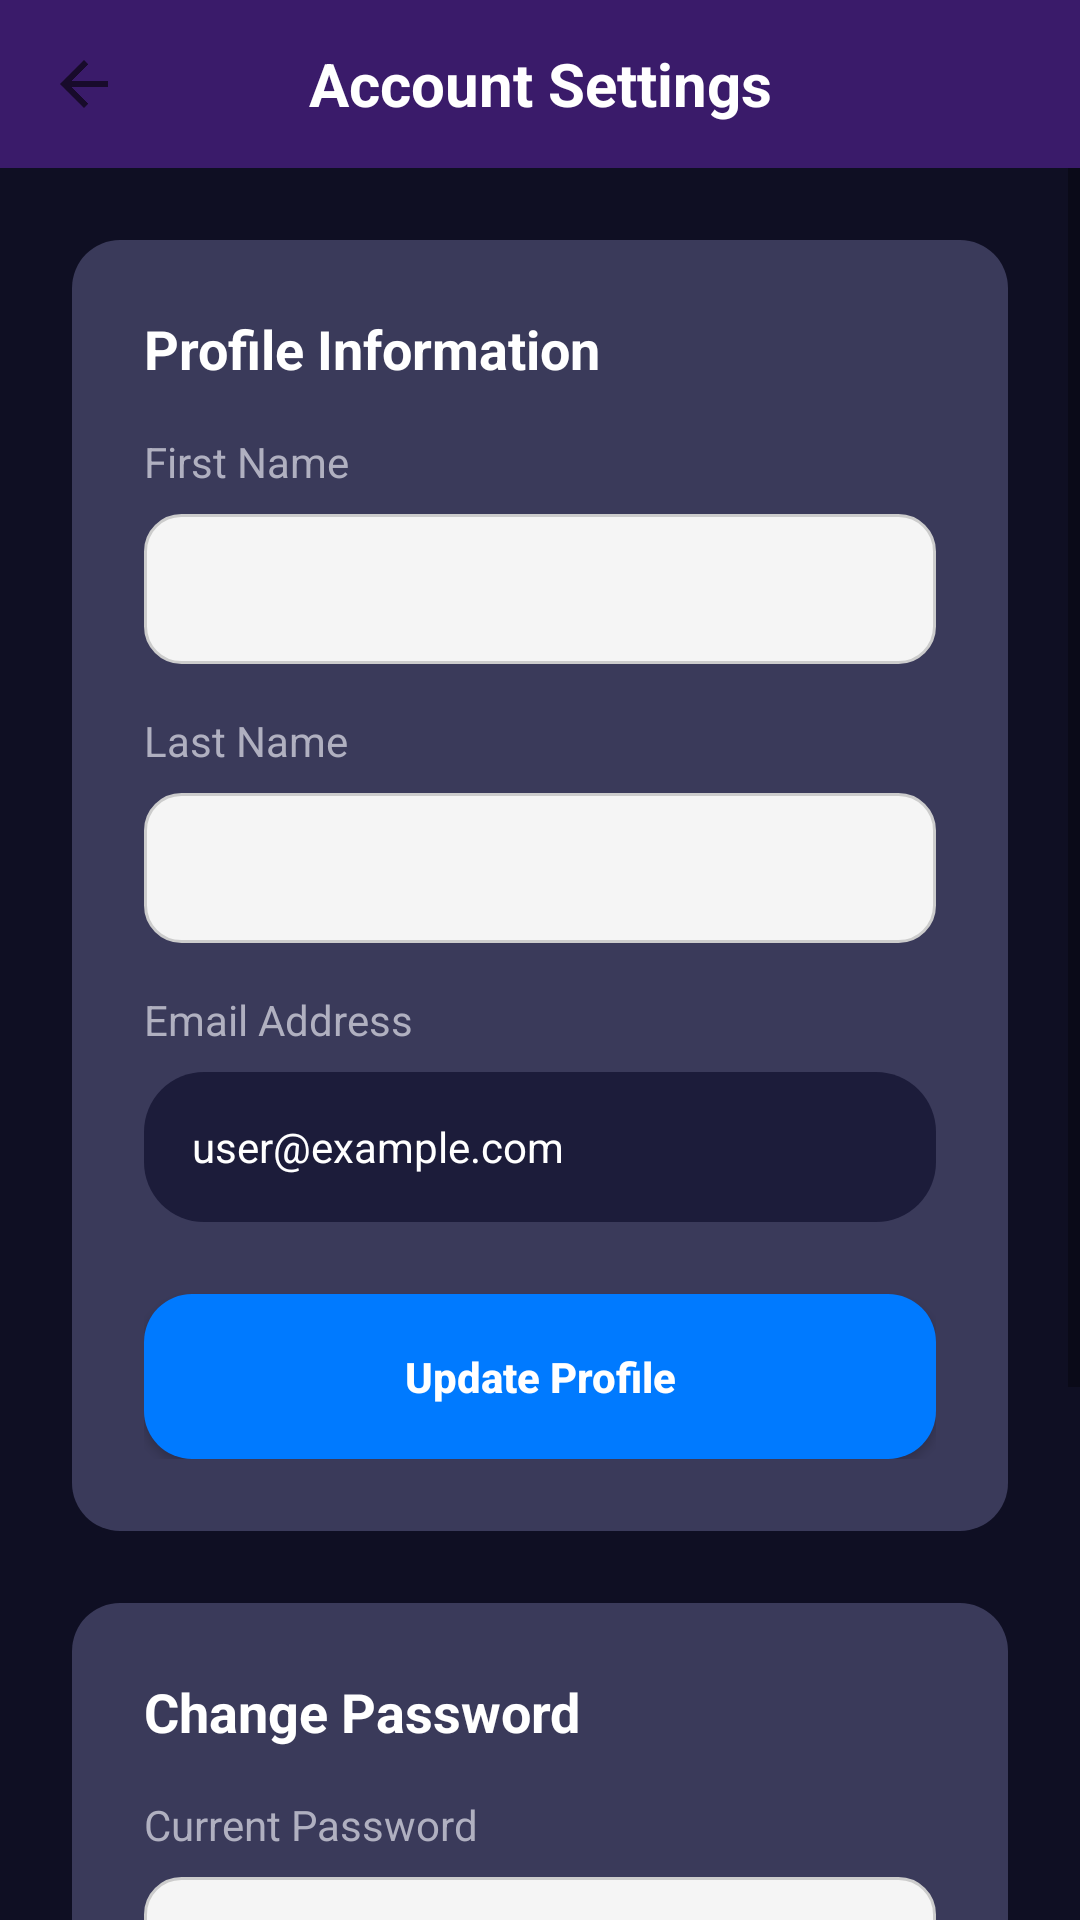

Reconstruct the res/layout file that produces this screen, plus the resources it refers to.
<!-- AndroidManifest.xml: activity theme Theme.Guard.Dark -->
<!-- res/layout/activity_profile_settings.xml -->
<?xml version="1.0" encoding="utf-8"?>
<androidx.constraintlayout.widget.ConstraintLayout xmlns:android="http://schemas.android.com/apk/res/android"
    xmlns:app="http://schemas.android.com/apk/res-auto"
    xmlns:tools="http://schemas.android.com/tools"
    android:layout_width="match_parent"
    android:layout_height="match_parent"
    android:background="@color/dashboard_background_dark"
    tools:context=".ProfileSettingsActivity">

    
    <androidx.appcompat.widget.Toolbar
        android:id="@+id/toolbar"
        android:layout_width="match_parent"
        android:layout_height="?attr/actionBarSize"
        android:background="@color/toolbar_purple"
        app:layout_constraintTop_toTopOf="parent"
        app:navigationIcon="?attr/homeAsUpIndicator"
        app:titleTextColor="@color/white">

        <TextView
            android:layout_width="wrap_content"
            android:layout_height="wrap_content"
            android:text="Account Settings"
            android:textColor="@color/dashboard_title_light"
            android:textSize="20sp"
            android:textStyle="bold"
            android:layout_gravity="center" />
    </androidx.appcompat.widget.Toolbar>

    <ScrollView
        android:layout_width="0dp"
        android:layout_height="0dp"
        app:layout_constraintTop_toBottomOf="@id/toolbar"
        app:layout_constraintBottom_toBottomOf="parent"
        app:layout_constraintStart_toStartOf="parent"
        app:layout_constraintEnd_toEndOf="parent">

        <LinearLayout
            android:layout_width="match_parent"
            android:layout_height="wrap_content"
            android:orientation="vertical"
            android:padding="24dp">

            
            <LinearLayout
                android:layout_width="match_parent"
                android:layout_height="wrap_content"
                android:background="@drawable/card_background_dark_grey"
                android:orientation="vertical"
                android:padding="24dp">

                <TextView
                    android:layout_width="wrap_content"
                    android:layout_height="wrap_content"
                    android:text="Profile Information"
                    android:textColor="@color/white"
                    android:textSize="18sp"
                    android:textStyle="bold" />

                
                <TextView
                    android:layout_width="wrap_content"
                    android:layout_height="wrap_content"
                    android:layout_marginTop="16dp"
                    android:text="First Name"
                    android:textColor="@color/dashboard_text_light" />
                <EditText
                    android:id="@+id/editFirstName"
                    android:layout_width="match_parent"
                    android:layout_height="50dp"
                    android:layout_marginTop="8dp"
                    android:background="@drawable/edit_text_background"
                    android:paddingHorizontal="16dp"
                    android:textColor="@color/dark_text"
                    android:textColorHint="@color/text_subtitle_grey" />

                
                <TextView
                    android:layout_width="wrap_content"
                    android:layout_height="wrap_content"
                    android:layout_marginTop="16dp"
                    android:text="Last Name"
                    android:textColor="@color/dashboard_text_light" />
                <EditText
                    android:id="@+id/editLastName"
                    android:layout_width="match_parent"
                    android:layout_height="50dp"
                    android:layout_marginTop="8dp"
                    android:background="@drawable/edit_text_background"
                    android:paddingHorizontal="16dp"
                    android:textColor="@color/dark_text"
                    android:textColorHint="@color/text_subtitle_grey" />

                
                <TextView
                    android:layout_width="wrap_content"
                    android:layout_height="wrap_content"
                    android:layout_marginTop="16dp"
                    android:text="Email Address"
                    android:textColor="@color/dashboard_text_light" />
                <TextView
                    android:id="@+id/textEmail"
                    android:layout_width="match_parent"
                    android:layout_height="50dp"
                    android:gravity="center_vertical"
                    android:layout_marginTop="8dp"
                    android:paddingHorizontal="16dp"
                    android:text="user@example.com"
                    android:textColor="@color/white_text"
                    android:background="@drawable/card_background_dark" />

                <Button
                    android:id="@+id/buttonUpdateProfile"
                    android:layout_width="match_parent"
                    android:layout_height="55dp"
                    android:layout_marginTop="24dp"
                    android:background="@drawable/button_blue_background"
                    android:text="Update Profile"
                    android:textAllCaps="false"
                    android:textColor="@color/white"
                    android:textStyle="bold" />
            </LinearLayout>


            
            <LinearLayout
                android:layout_width="match_parent"
                android:layout_height="wrap_content"
                android:layout_marginTop="24dp"
                android:background="@drawable/card_background_dark_grey"
                android:orientation="vertical"
                android:padding="24dp">

                <TextView
                    android:layout_width="wrap_content"
                    android:layout_height="wrap_content"
                    android:text="Change Password"
                    android:textColor="@color/white"
                    android:textSize="18sp"
                    android:textStyle="bold" />

                
                <TextView
                    android:layout_width="wrap_content"
                    android:layout_height="wrap_content"
                    android:layout_marginTop="16dp"
                    android:text="Current Password"
                    android:textColor="@color/dashboard_text_light" />
                <EditText
                    android:id="@+id/editCurrentPassword"
                    android:layout_width="match_parent"
                    android:layout_height="50dp"
                    android:layout_marginTop="8dp"
                    android:background="@drawable/edit_text_background"
                    android:inputType="textPassword"
                    android:paddingHorizontal="16dp"
                    android:textColor="@color/dark_text"
                    android:textColorHint="@color/text_subtitle_grey" />

                
                <TextView
                    android:layout_width="wrap_content"
                    android:layout_height="wrap_content"
                    android:layout_marginTop="16dp"
                    android:text="New Password"
                    android:textColor="@color/dashboard_text_light" />
                <EditText
                    android:id="@+id/editNewPassword"
                    android:layout_width="match_parent"
                    android:layout_height="50dp"
                    android:layout_marginTop="8dp"
                    android:background="@drawable/edit_text_background"
                    android:inputType="textPassword"
                    android:paddingHorizontal="16dp"
                    android:textColor="@color/dark_text"
                    android:textColorHint="@color/text_subtitle_grey" />

                <Button
                    android:id="@+id/buttonChangePassword"
                    android:layout_width="match_parent"
                    android:layout_height="55dp"
                    android:layout_marginTop="24dp"
                    android:background="@drawable/gradient_button_background"
                    android:text="Change Password"
                    android:textAllCaps="false"
                    android:textColor="@color/white"
                    android:textStyle="bold" />
            </LinearLayout>

        </LinearLayout>
    </ScrollView>

</androidx.constraintlayout.widget.ConstraintLayout>
<!-- resources referenced by this layout -->
<resources>
  <color name="dark_text">#FF333333</color>
  <color name="dashboard_background_dark">#FF0F0F23</color>
  <color name="dashboard_text_light">#FFB0B0C0</color>
  <color name="dashboard_title_light">#FFFFFFFF</color>
  <color name="text_subtitle_grey">#FFA0A0A0</color>
  <color name="toolbar_purple">#FF3A1B6A</color>
  <color name="white">#FFFFFFFF</color>
  <color name="white_text">#FFFFFFFF</color>
  <!-- drawable button_blue_background (drawable) -->
  <?xml version="1.0" encoding="utf-8"?>
  <shape xmlns:android="http://schemas.android.com/apk/res/android"
      android:shape="rectangle">
      <solid android:color="@color/button_blue"/>
      <corners android:radius="16dp"/>
  </shape>
  <!-- drawable card_background_dark (drawable) -->
  <?xml version="1.0" encoding="utf-8"?>
  <shape xmlns:android="http://schemas.android.com/apk/res/android"
      android:shape="rectangle">
      <solid android:color="@color/dashboard_card_dark" />
      <corners android:radius="20dp" />
  </shape>
  <!-- drawable card_background_dark_grey (drawable) -->
  <?xml version="1.0" encoding="utf-8"?>
  <shape xmlns:android="http://schemas.android.com/apk/res/android"
      android:shape="rectangle">
      <solid android:color="#3A3A5A" /> 
      <corners android:radius="16dp" />
  </shape>
  <!-- drawable edit_text_background (drawable) -->
  <?xml version="1.0" encoding="utf-8"?>
  <shape xmlns:android="http://schemas.android.com/apk/res/android"
      android:shape="rectangle">
      <solid android:color="@color/edit_text_background"/>
      <corners android:radius="12dp"/>
      <stroke android:width="1dp" android:color="@color/social_button_stroke"/>
  </shape>
  <!-- drawable gradient_button_background (drawable) -->
  <?xml version="1.0" encoding="utf-8"?>
  <shape xmlns:android="http://schemas.android.com/apk/res/android"
      android:shape="rectangle">
      <gradient
          android:startColor="@color/button_gradient_start"
          android:endColor="@color/button_gradient_end"
          android:angle="0"/>
      <corners android:radius="16dp"/>
  </shape>
  <style name="Theme.Guard.Dark" parent="Theme.AppCompat.Light.NoActionBar">
          <item name="android:forceDarkAllowed" tools:targetApi="q">false</item>
      </style>
  <color name="button_blue">#FF007AFF</color>
  <color name="dashboard_card_dark">#FF1C1C3A</color>
  <color name="edit_text_background">#FFF5F5F5</color>
  <color name="social_button_stroke">#FFCCCCCC</color>
  <color name="button_gradient_start">#FFFF4081</color>
  <color name="button_gradient_end">#FF8800CC</color>
</resources>
